Run: headless pygame with SDL's dummy video driver; simulated clock (each Clock.tick advances the game by its frame time, no real sleeping); random seed 0; keys injected as events and as key.get_pressed() state; mouse plan: one left click at the window centre at the start of phase 2, then a move to the lower-right quarter at the start of phase 3.
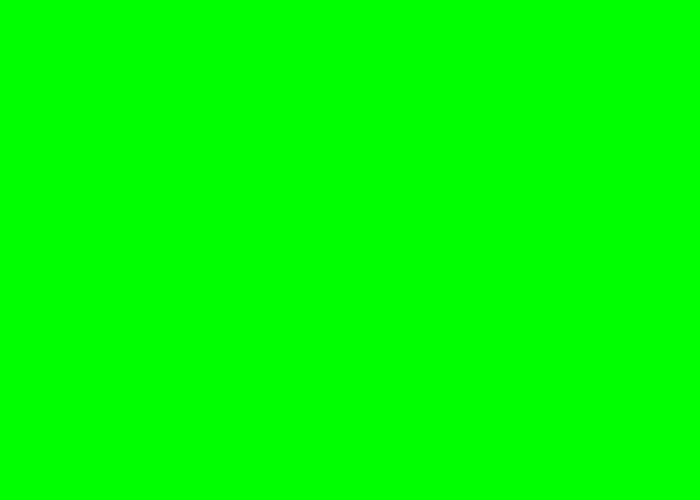
Frame 1 of 4 · flips 1–60 · no input
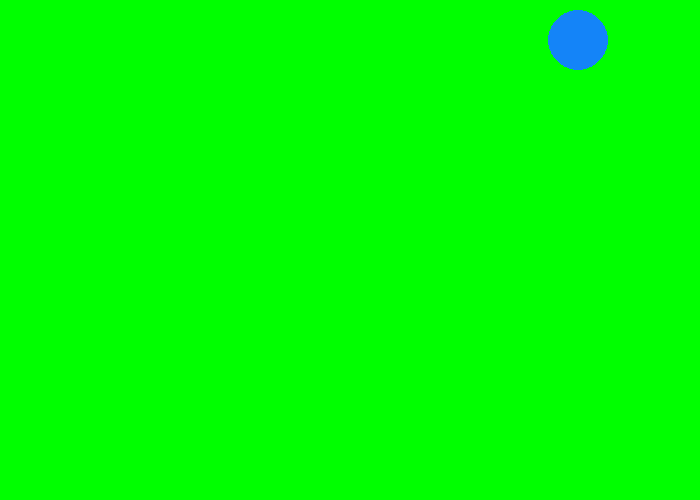
Frame 2 of 4 · flips 61–180 · clicked the window centre · tapped SPACE, RETURN · held RIGHT (→), D
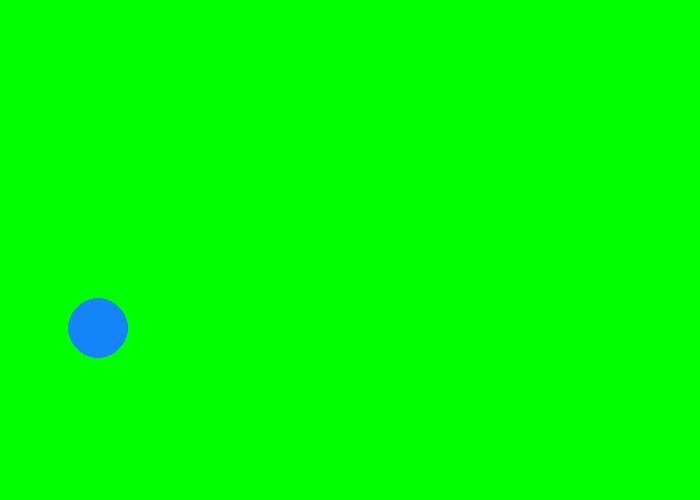
Frame 3 of 4 · flips 181–300 · moved the mouse to the lower-right quarter · held DOWN (↓), S
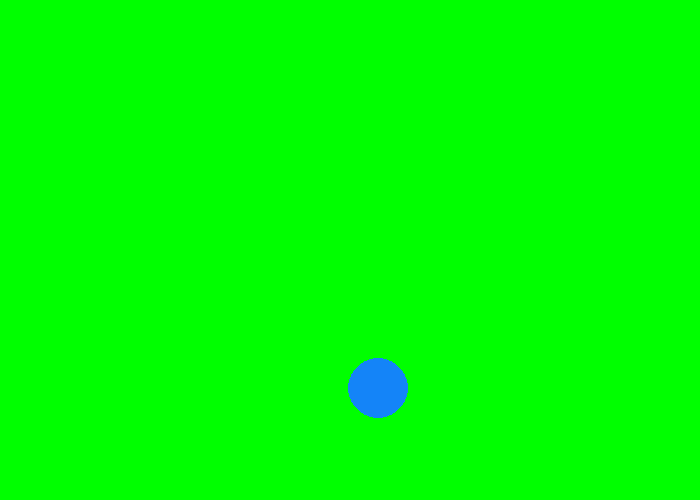
Frame 4 of 4 · flips 301–420 · held LEFT (←), A, UP (↑), W

The pygame program that drew these frames:

import pygame
from random import randint as randomNumber

BLACK = (0, 0, 0)
WHITE = (255, 255, 255)
GREEN = (0, 255, 0)
RED = (255, 0, 0)
BLUE = (0, 0, 255)
GREY = (127, 127, 127)

pygame.init()

SCREEN_WIDTH = 700
SCREEN_HEIGHT = 500
screen = pygame.display.set_mode((SCREEN_WIDTH, SCREEN_HEIGHT))

pygame.display.set_caption("Bouncing Ball Game")

clock = pygame.time.Clock()

class Particle:

  def __init__(self, x, y):
    self.x = x
    self.y = y
    self.v_x = randomNumber(-20, 20)
    self.v_y = randomNumber(-20, 20)
    self.color = (randomNumber(0, 255), randomNumber(0, 255), randomNumber(0, 255))

  def step(self):
    self.draw()
    self.move()
    self.handleBounce()

  def draw(self):
    pygame.draw.circle(screen, self.color, (self.x, self.y), 30, 0)

  def move(self):
    self.x += self.v_x
    self.y += self.v_y

  def handleBounce(self):
    if self.x < 0 or self.x > SCREEN_WIDTH:
      self.v_x *= -1
    if self.y < 0 or self.y > SCREEN_HEIGHT:
      self.v_y *= -1

particles = []

# -------- Main Program Loop -----------
done = False
while not done:
    # --- Main event loop
    for event in pygame.event.get():
        if event.type == pygame.QUIT:
            done = True
        if event.type == pygame.MOUSEBUTTONUP:
          x, y = pygame.mouse.get_pos()
          particle = Particle(x, y)
          particles.append(particle)

    screen.fill(GREEN)

    for particle in particles:
      particle.step()

    pygame.display.update()
    clock.tick(60)

pygame.quit()
exit()
